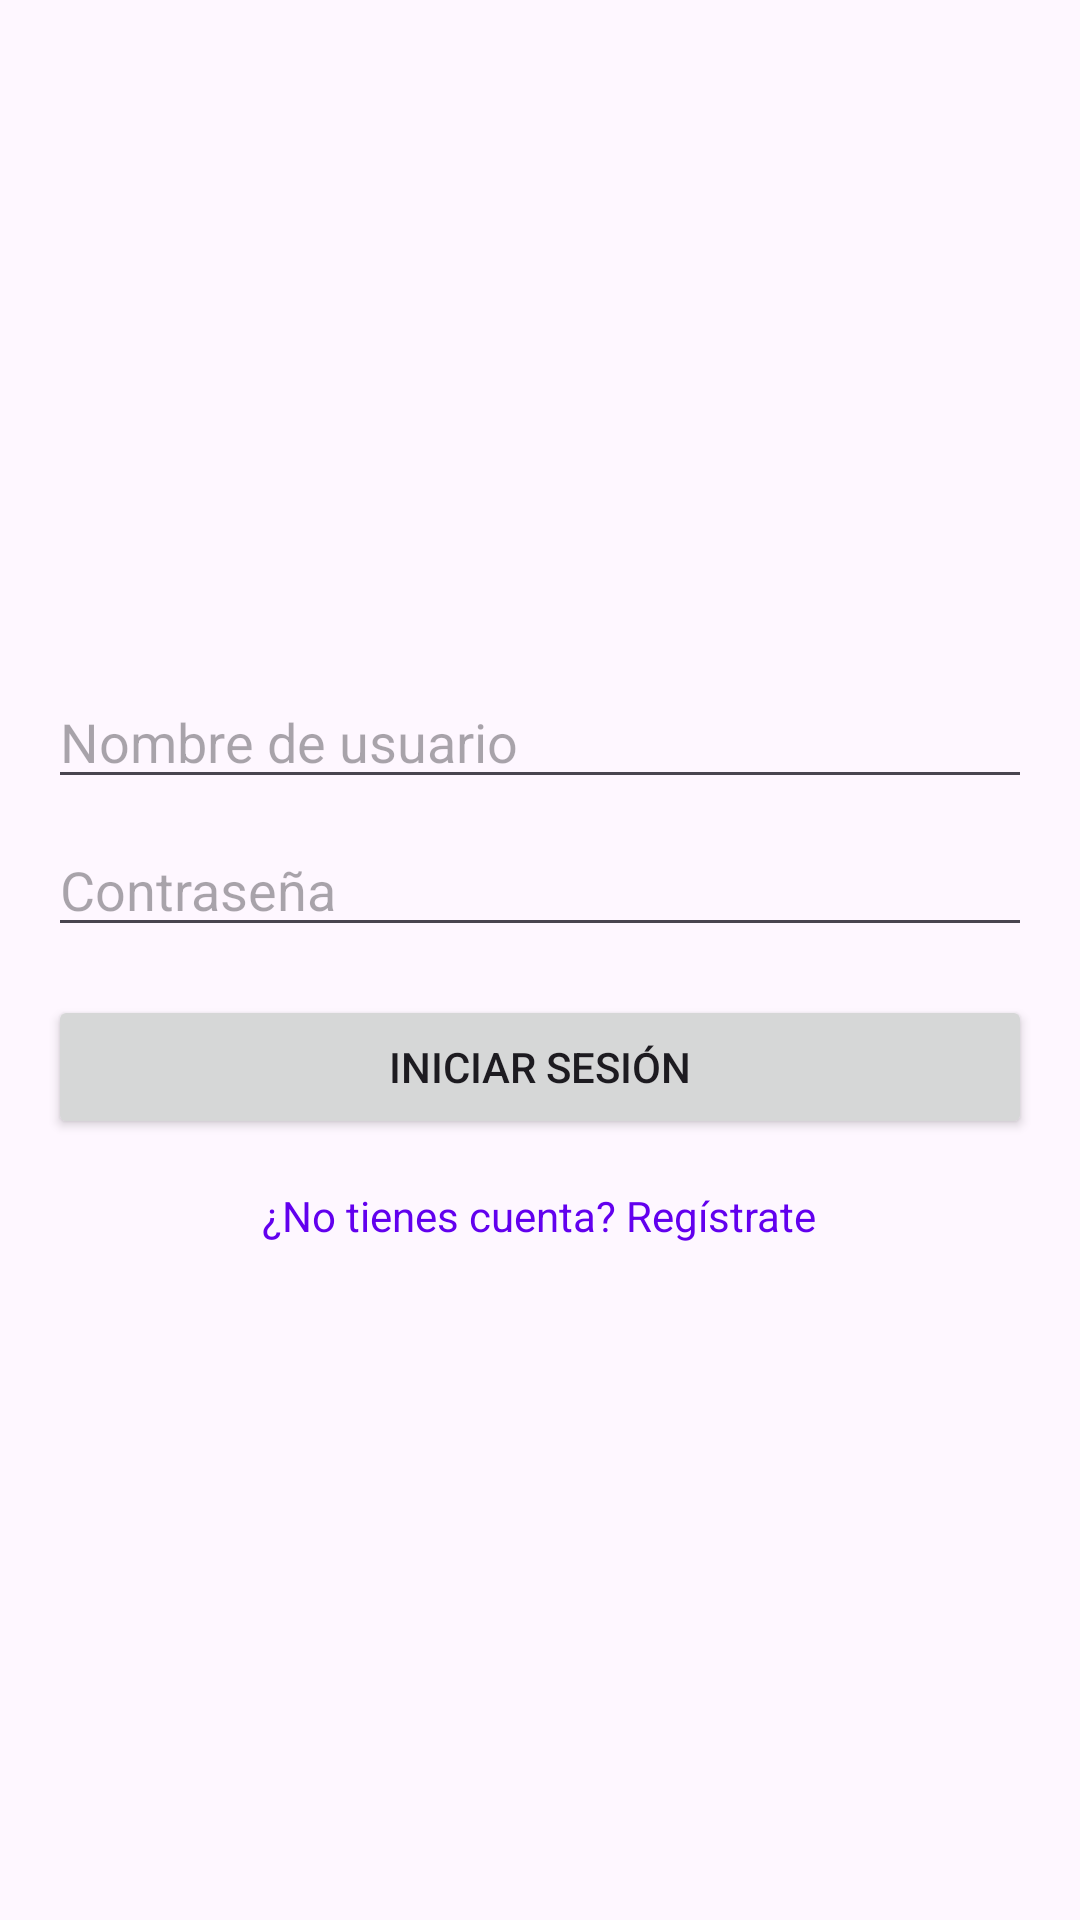

This screen was rendered from an Android layout file. Write that file and the resources it references.
<!-- AndroidManifest.xml: application theme Theme.AppCafeteria -->
<!-- res/layout/fragment_login.xml -->
<?xml version="1.0" encoding="utf-8"?>
<layout xmlns:android="http://schemas.android.com/apk/res/android">
    <LinearLayout
        android:layout_width="match_parent"
        android:layout_height="match_parent"
        android:orientation="vertical"
        android:gravity="center"
        android:padding="16dp">

        <EditText
            android:id="@+id/etUsername"
            android:layout_width="match_parent"
            android:layout_height="wrap_content"
            android:hint="Nombre de usuario"
            android:inputType="textEmailAddress" />

        <EditText
            android:id="@+id/etPassword"
            android:layout_width="match_parent"
            android:layout_height="wrap_content"
            android:hint="Contraseña"
            android:inputType="textPassword"
            android:layout_marginTop="8dp" />

        <Button
            android:id="@+id/btnLogin"
            android:layout_width="match_parent"
            android:layout_height="wrap_content"
            android:text="Iniciar sesión"
            android:layout_marginTop="16dp" />

        <TextView
            android:id="@+id/btnRegister"
            android:layout_width="wrap_content"
            android:layout_height="wrap_content"
            android:text="¿No tienes cuenta? Regístrate"
            android:textColor="@color/primaryColor"
            android:layout_marginTop="16dp"
            android:gravity="center" />
    </LinearLayout>
</layout>
<!-- resources referenced by this layout -->
<resources>
  <color name="primaryColor">#6200EE</color>
  <style name="Theme.AppCafeteria" parent="Base.Theme.AppCafeteria" />
  <style name="Base.Theme.AppCafeteria" parent="Theme.Material3.DayNight">
      
          
      </style>
</resources>
